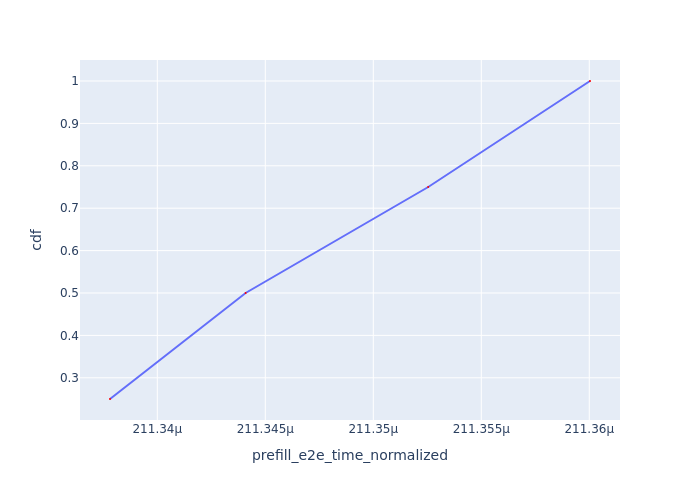

The table this chart was drawn from, first rows:
Request Id, prefill_e2e_time_normalized, cdf
0_0, 0.0002113, 0.25
0_1, 0.0002113, 0.5
0_2, 0.0002114, 0.75
0_3, 0.0002114, 1.0
